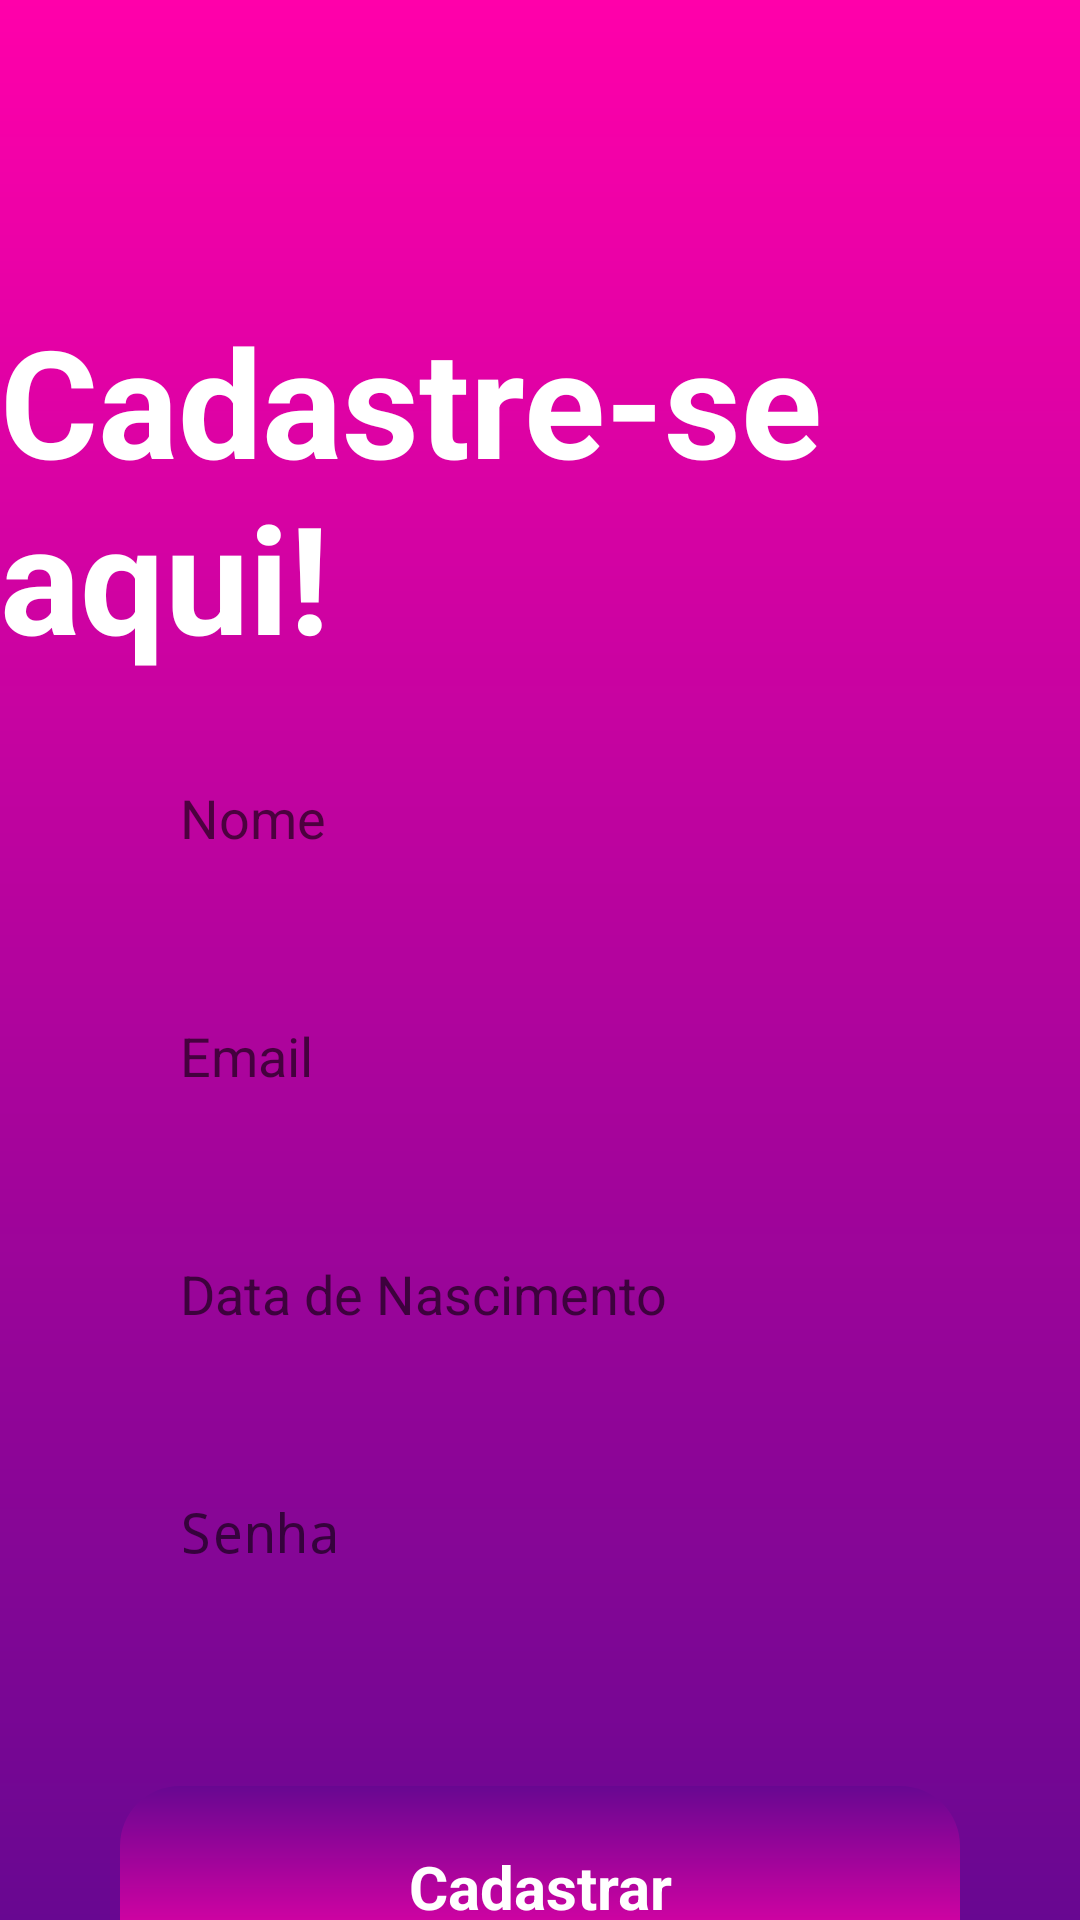

Reconstruct the res/layout file that produces this screen, plus the resources it refers to.
<!-- AndroidManifest.xml: application theme Theme.DynaPark -->
<!-- res/layout/activity_form_cadastro.xml -->
<?xml version="1.0" encoding="utf-8"?>
<androidx.constraintlayout.widget.ConstraintLayout xmlns:android="http://schemas.android.com/apk/res/android"
    xmlns:app="http://schemas.android.com/apk/res-auto"
    xmlns:tools="http://schemas.android.com/tools"
    android:id="@+id/main"
    android:layout_width="match_parent"
    android:layout_height="match_parent"
    android:background="@drawable/background"
    tools:context=".FormCadastro">

    <TextView

        android:id="@+id/title_cadastrese"
        android:layout_width="wrap_content"
        android:layout_height="wrap_content"
        android:text="@string/title_cadastro"
        android:textSize="50sp"
        android:textColor="@color/white"
        android:textStyle="bold"
        android:layout_marginTop="100dp"
        app:layout_constraintStart_toStartOf="parent"
        app:layout_constraintEnd_toEndOf="parent"
        app:layout_constraintTop_toTopOf="parent"

        />

    <View

        android:id="@+id/containerComponents"
        style="@style/ContainerComponents"
        android:layout_height="340dp"
        android:layout_width="360dp"
        android:alpha="0.4"
        app:layout_constraintTop_toBottomOf="@id/title_cadastrese"
        app:layout_constraintStart_toStartOf="parent"
        app:layout_constraintEnd_toEndOf="parent"

        />

    <EditText

        android:id="@+id/edit_nome"
        style="@style/Edit_Text"
        android:hint="Nome"
        android:inputType="text"
        app:layout_constraintTop_toTopOf="@id/containerComponents"
        app:layout_constraintStart_toStartOf="@id/containerComponents"
        app:layout_constraintEnd_toEndOf="@id/containerComponents"

        />

    <EditText

        android:id="@+id/edit_email"
        style="@style/Edit_Text"
        android:hint="Email"
        android:inputType="textEmailAddress"
        app:layout_constraintTop_toBottomOf="@id/edit_nome"
        app:layout_constraintStart_toStartOf="@id/containerComponents"
        app:layout_constraintEnd_toEndOf="@id/containerComponents"

        />

    <EditText

        android:id="@+id/edit_datanascimento"
        style="@style/Edit_Text"
        android:hint="Data de Nascimento"
        android:inputType="date"
        app:layout_constraintTop_toBottomOf="@id/edit_email"
        app:layout_constraintStart_toStartOf="@id/containerComponents"
        app:layout_constraintEnd_toEndOf="@id/containerComponents"

        />

    <EditText

        android:id="@+id/edit_senha"
        style="@style/Edit_Text"
        android:hint="Senha"
        android:inputType="textPassword"
        app:layout_constraintTop_toBottomOf="@id/edit_datanascimento"
        app:layout_constraintStart_toStartOf="@id/containerComponents"
        app:layout_constraintEnd_toEndOf="@id/containerComponents"

        />

    <androidx.appcompat.widget.AppCompatButton

        style="@style/Button"
        android:text="Cadastrar"
        android:layout_marginTop="30dp"
        android:gravity="center"
        app:layout_constraintTop_toBottomOf="@id/containerComponents"
        app:layout_constraintStart_toStartOf="parent"
        app:layout_constraintEnd_toEndOf="parent"

        />

</androidx.constraintlayout.widget.ConstraintLayout>
<!-- resources referenced by this layout -->
<resources>
  <color name="white">#FFFFFFFF</color>
  <!-- drawable background (drawable) -->
  <?xml version="1.0" encoding="utf-8"?>
  <shape xmlns:android="http://schemas.android.com/apk/res/android">
  
      <gradient
  
          android:startColor="@color/pink"
          android:endColor="@color/purple"
          android:angle="270"
  
          />
  
  </shape>
  <string name="title_cadastro">Cadastre-se aqui!</string>
  <style name="Button">
  
          <item name="android:layout_width">match_parent</item>
          <item name="android:layout_height">wrap_content</item>
          <item name="android:layout_marginLeft">40dp</item>
          <item name="android:layout_marginRight">40dp</item>
          <item name="android:layout_marginTop">15dp</item>
          <item name="android:padding">20dp</item>
          <item name="android:textColor">@color/white</item>
          <item name="android:textSize">20sp</item>
          <item name="android:textStyle">bold</item>
          <item name="android:background">@drawable/button</item>
  
      </style>
  <style name="ContainerComponents">
  
          <item name="android:layout_width">match_parent</item>
          <item name="android:layout_height">250dp</item>
          <item name="android:background">@drawable/container_components</item>
  
      </style>
  <style name="Edit_Text">
  
          <item name="android:layout_width">match_parent</item>
          <item name="android:layout_height">wrap_content</item>
          <item name="android:background">@drawable/edit_text</item>
          <item name="android:padding">20dp</item>
          <item name="android:maxLength">30</item>
          <item name="android:layout_marginLeft">40dp</item>
          <item name="android:layout_marginRight">40dp</item>
          <item name="android:layout_marginTop">15dp</item>
  
      </style>
  <style name="Theme.DynaPark" parent="android:Theme.Material.Light.NoActionBar" />
  <color name="pink">#ff00aa</color>
  <color name="purple">#680791</color>
  <!-- drawable button (drawable) -->
  <?xml version="1.0" encoding="utf-8"?>
  <shape xmlns:android="http://schemas.android.com/apk/res/android">
  
      <corners android:radius="20dp"/>
      <gradient
  
          android:startColor="@color/pink"
          android:endColor="@color/purple"
          android:angle="90"
  
          />
  
  </shape>
</resources>
